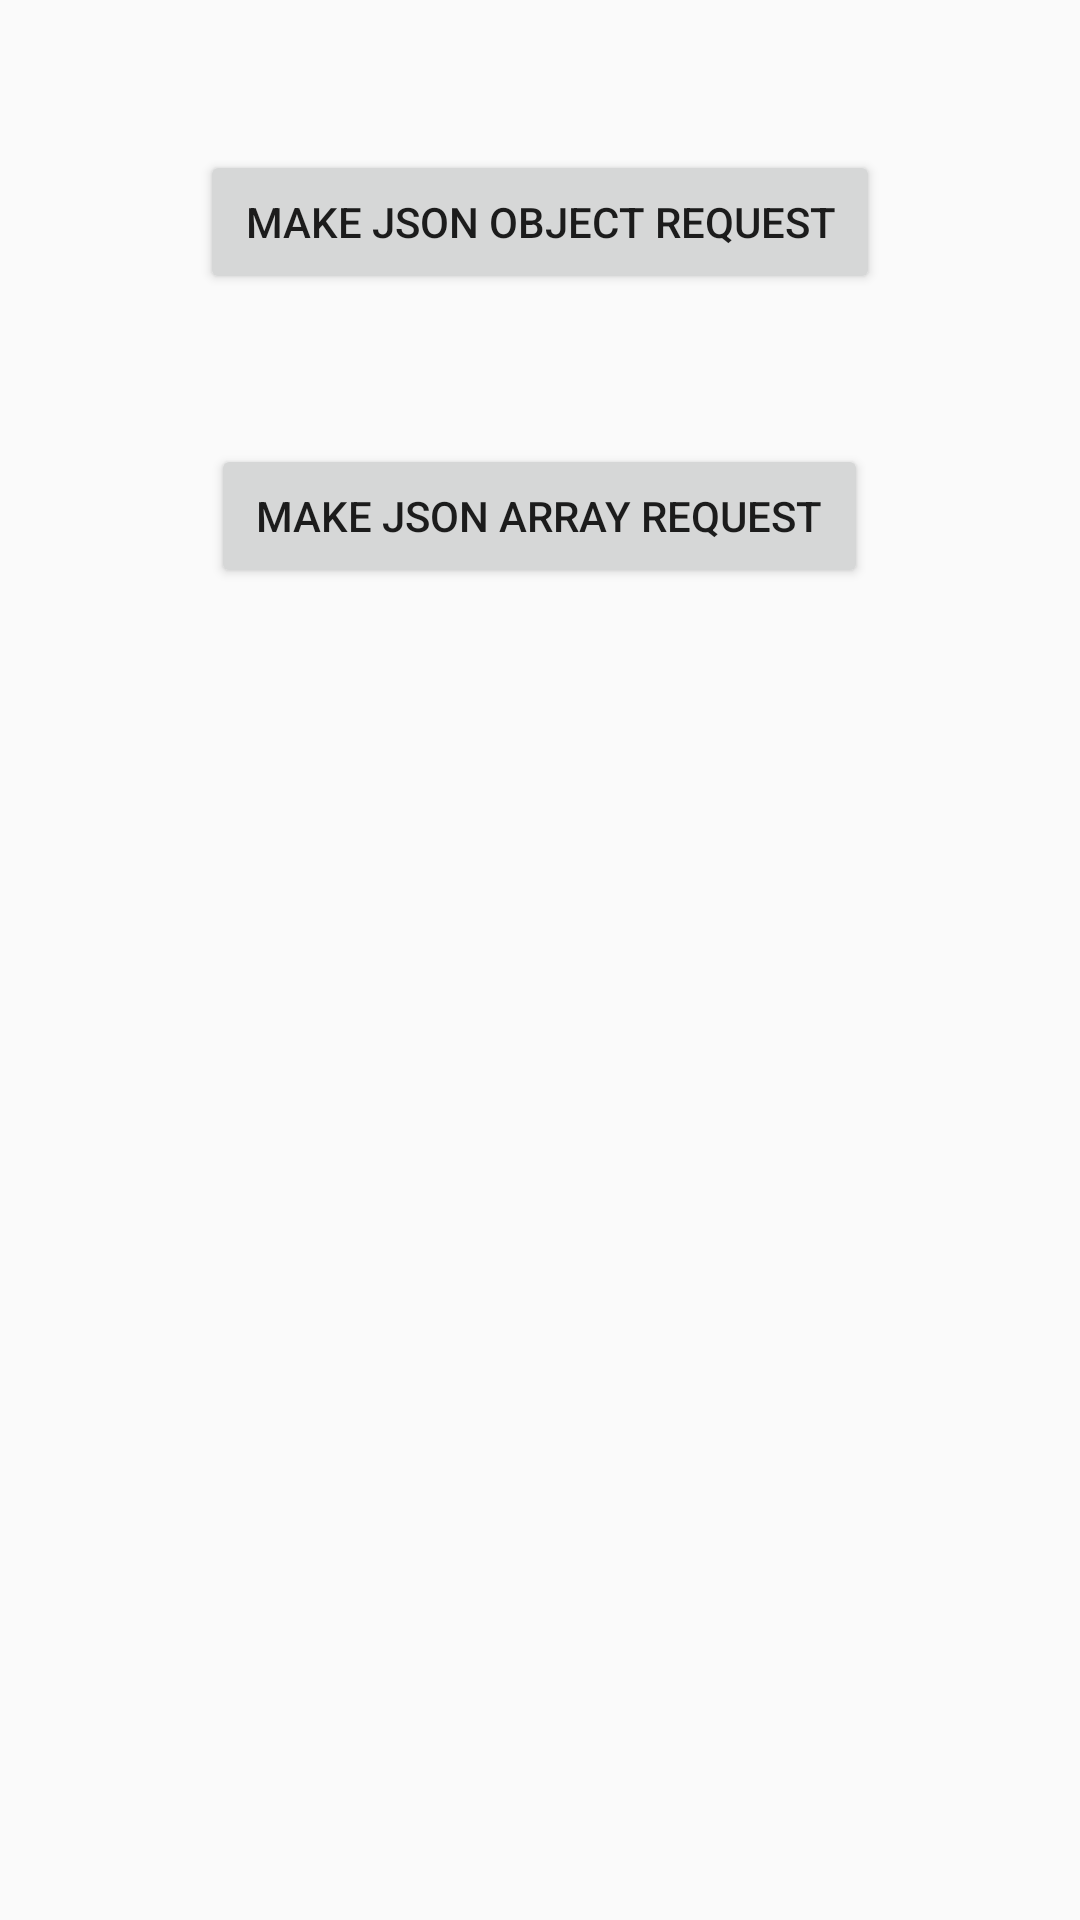

This screen was rendered from an Android layout file. Write that file and the resources it references.
<!-- AndroidManifest.xml: application theme AppTheme -->
<!-- res/layout/activity_parser.xml -->
<?xml version="1.0" encoding="utf-8"?>
<RelativeLayout xmlns:android="http://schemas.android.com/apk/res/android"
    xmlns:tools="http://schemas.android.com/tools"
    android:layout_width="match_parent"
    android:layout_height="match_parent"
    tools:context=".Parser" >

    <Button
        android:id="@+id/btnObjRequest"
        android:layout_width="wrap_content"
        android:layout_height="wrap_content"
        android:layout_centerHorizontal="true"
        android:layout_marginTop="50dp"
        android:paddingLeft="15dp"
        android:paddingRight="15dp"
        android:text="Make JSON Object Request" />

    <Button
        android:id="@+id/btnArrayRequest"
        android:layout_width="wrap_content"
        android:layout_height="wrap_content"
        android:layout_centerHorizontal="true"
        android:layout_marginTop="50dp"
        android:paddingLeft="15dp"
        android:paddingRight="15dp"
        android:text="Make JSON Array Request"
        android:layout_below="@id/btnObjRequest" />

    <TextView
        android:id="@+id/txtResponse"
        android:layout_width="fill_parent"
        android:layout_height="wrap_content"
        android:layout_below="@id/btnArrayRequest"
        android:layout_marginTop="40px"
        android:padding="20dp" />

</RelativeLayout>
<!-- resources referenced by this layout -->
<resources>
  <style name="AppTheme" parent="Theme.AppCompat.Light.DarkActionBar">
          
          <item name="colorPrimary">@color/colorPrimary</item>
          <item name="colorPrimaryDark">@color/colorPrimaryDark</item>
          <item name="colorAccent">@color/colorAccent</item>
          <item name="windowActionBar">false</item>
          <item name="windowNoTitle">true</item>
          <item name="elevation">0dp</item>
      </style>
  <color name="colorPrimary">#bf3856</color>
  <color name="colorPrimaryDark">#ae2628</color>
  <color name="colorAccent">#FF4081</color>
</resources>
